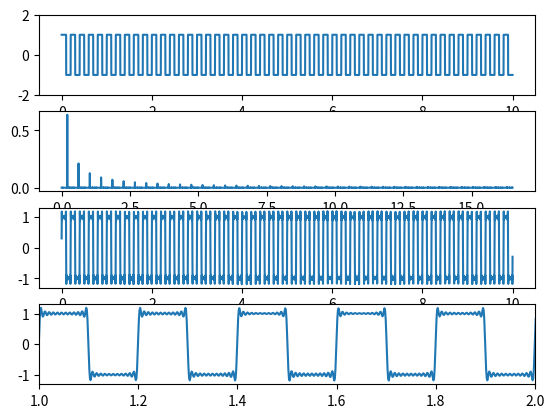

This chart was generated by the following Python code:
import numpy as np
from scipy import fftpack,signal
import matplotlib.pyplot as plt

#b = 30
f_s = 33
N = 8000
t = np.linspace(0, 10, N, endpoint=False)
sq = signal.square(2 * np.pi * 5 * t)

F = fftpack.fft(sq)
f = fftpack.fftfreq(N, 1.0/f_s)

F_filtered = F * (abs(f) < 5)
print("F_filtered", F_filtered)
ift = fftpack.ifft(F_filtered)
mask = np.where(f >= 0)

fig, axes = plt.subplots(4,1)
axes[0].plot(t, sq)
axes[0].set_ylim(-2, 2)
axes[1].plot(f[mask], abs(F[mask])/N, label="freq")#幅频图
axes[2].plot(t,ift.real, label="all")
axes[3].plot(t,ift.real, label="zoom")
axes[3].set_xlim(1, 2)
plt.show()